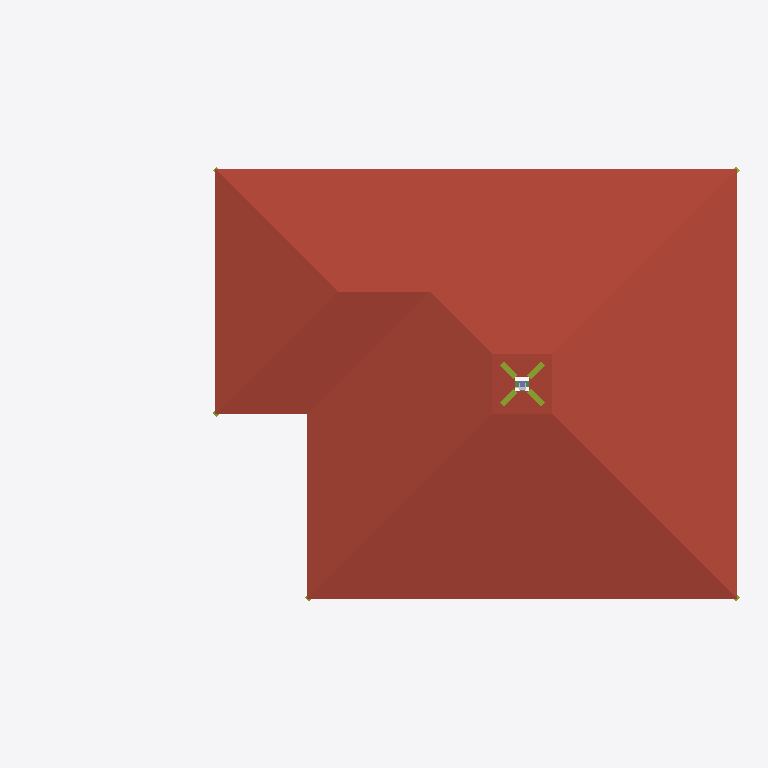
Plan cut of the same IFC building model at storey 'RFL' (level 6.30 m, cut at 7.70 m), seen from above with north up, elements coloured by IFC class: 6 roofs (red-brown), 4 members (olive), 1 beam (green), 1 column (violet). Cut surfaces are drawn darker.
Extent 14.0 m × 8.6 m × 8.2 m (x, y, z). Storeys (4): 設計GL at 0.00 m; 1FL at 0.60 m; 2FL at 3.50 m; RFL at 6.30 m. Elements (1297): 567 IfcMechanicalFastener, 232 IfcBeam, 159 IfcWall, 141 IfcColumn, 109 IfcMember, 64 IfcFooting, 25 IfcSlab.

HEADER;
FILE_DESCRIPTION(('ViewDefinition [CoordinationView_V2.0]'),'2;1');
FILE_NAME('\\Mac\\Home\\Downloads\\伏図次郎【2階】.ifc','2026-06-11T14:52:24',('h-ikeda'),('42F4'),'GeometryGymIFCcore v25.7.30.0 by Geometry Gym Pt','ホームズ君「構造EX」','None');
FILE_SCHEMA(('IFC2X3'));
ENDSEC;
DATA;
#12=IFCPROJECT('1WRKaG6avDbwNMEirleL18',#11,'HomesKZEX',$,$,$,$,(#157),#13);
#7=IFCSITE('00XBdSnAr1qR5SPWctw4XU',#11,$,$,$,#6,$,$,.ELEMENT.,$,$,$,$,$);
#26=IFCBUILDING('0PyXZvkkD4_xVyURcgQsu3',#11,$,$,$,#25,$,$,.ELEMENT.,$,$,$);
#31=IFCBUILDINGSTOREY('29vdG4j_D9tw$Jlr0eqrv9',#11,'設計GL',$,$,#30,$,$,.ELEMENT.,0.0);
#36=IFCBUILDINGSTOREY('15bH9kTGX42weI5VAsPaYS',#11,'1FL',$,$,#39,$,$,.ELEMENT.,600.0);
#43=IFCBUILDINGSTOREY('3q9hAPbyjArAq7EDsP3Dpo',#11,'2FL',$,$,#46,$,$,.ELEMENT.,3500.0);
#50=IFCBUILDINGSTOREY('0ElQgsi9DEkvaEnxmHo3au',#11,'RFL',$,$,#53,$,$,.ELEMENT.,6300.0);
#29124=IFCSLAB('1qyaBNOfTD3xuge2l$3zq1',#11,'屋根版:2_3',$,$,#29123,#29118,$,.ROOF.);
#29209=IFCSLAB('1oZTTPB8D5XPkcSWESWbkd',#11,'屋根版:2_6',$,$,#29208,#29203,$,.ROOF.);
#29181=IFCSLAB('3nUP6KkU192BW$Dmka2bVg',#11,'屋根版:2_5',$,$,#29180,#29175,$,.ROOF.);
#29153=IFCSLAB('1fFC9FL018pQq_GIvFuJ7d',#11,'屋根版:2_4',$,$,#29152,#29147,$,.ROOF.);
#29094=IFCSLAB('2Vldrkygv52g9wVuCxHrcv',#11,'屋根版:2_2',$,$,#29093,#29088,$,.ROOF.);
#29066=IFCSLAB('1jw396YL99APTdCCGa0RiC',#11,'屋根版:2_1',$,$,#29065,#29060,$,.ROOF.);
#14449=IFCMEMBER('3x4Ygrkyj9ePWoy87rLg5Z',#11,'木梁:隅木・谷木:2_6',$,$,#14448,#14443,$);
#14531=IFCMEMBER('1oMd966iP0$9ZvMxU89gLk',#11,'木梁:隅木・谷木:2_8',$,$,#14530,#14525,$);
#14490=IFCMEMBER('2EeaJ7W3P28OIH$4eHo9nc',#11,'木梁:隅木・谷木:2_7',$,$,#14489,#14484,$);
#14408=IFCMEMBER('308nKu4hv9y9bieGJUtZYW',#11,'木梁:隅木・谷木:2_5',$,$,#14407,#14402,$);
#12850=IFCBEAM('3cZ$FBC0T8MRtG320zmrI0',#11,'木梁:軒桁:2_6_1',$,$,#12849,#12844,$);
#15856=IFCCOLUMN('3H8eFhWgr01RNt8DXXnPtQ',#11,'小屋束:2_19',$,'STANDCOLUMN',#15855,#15852,'koyatuka_2_19');
ENDSEC;
